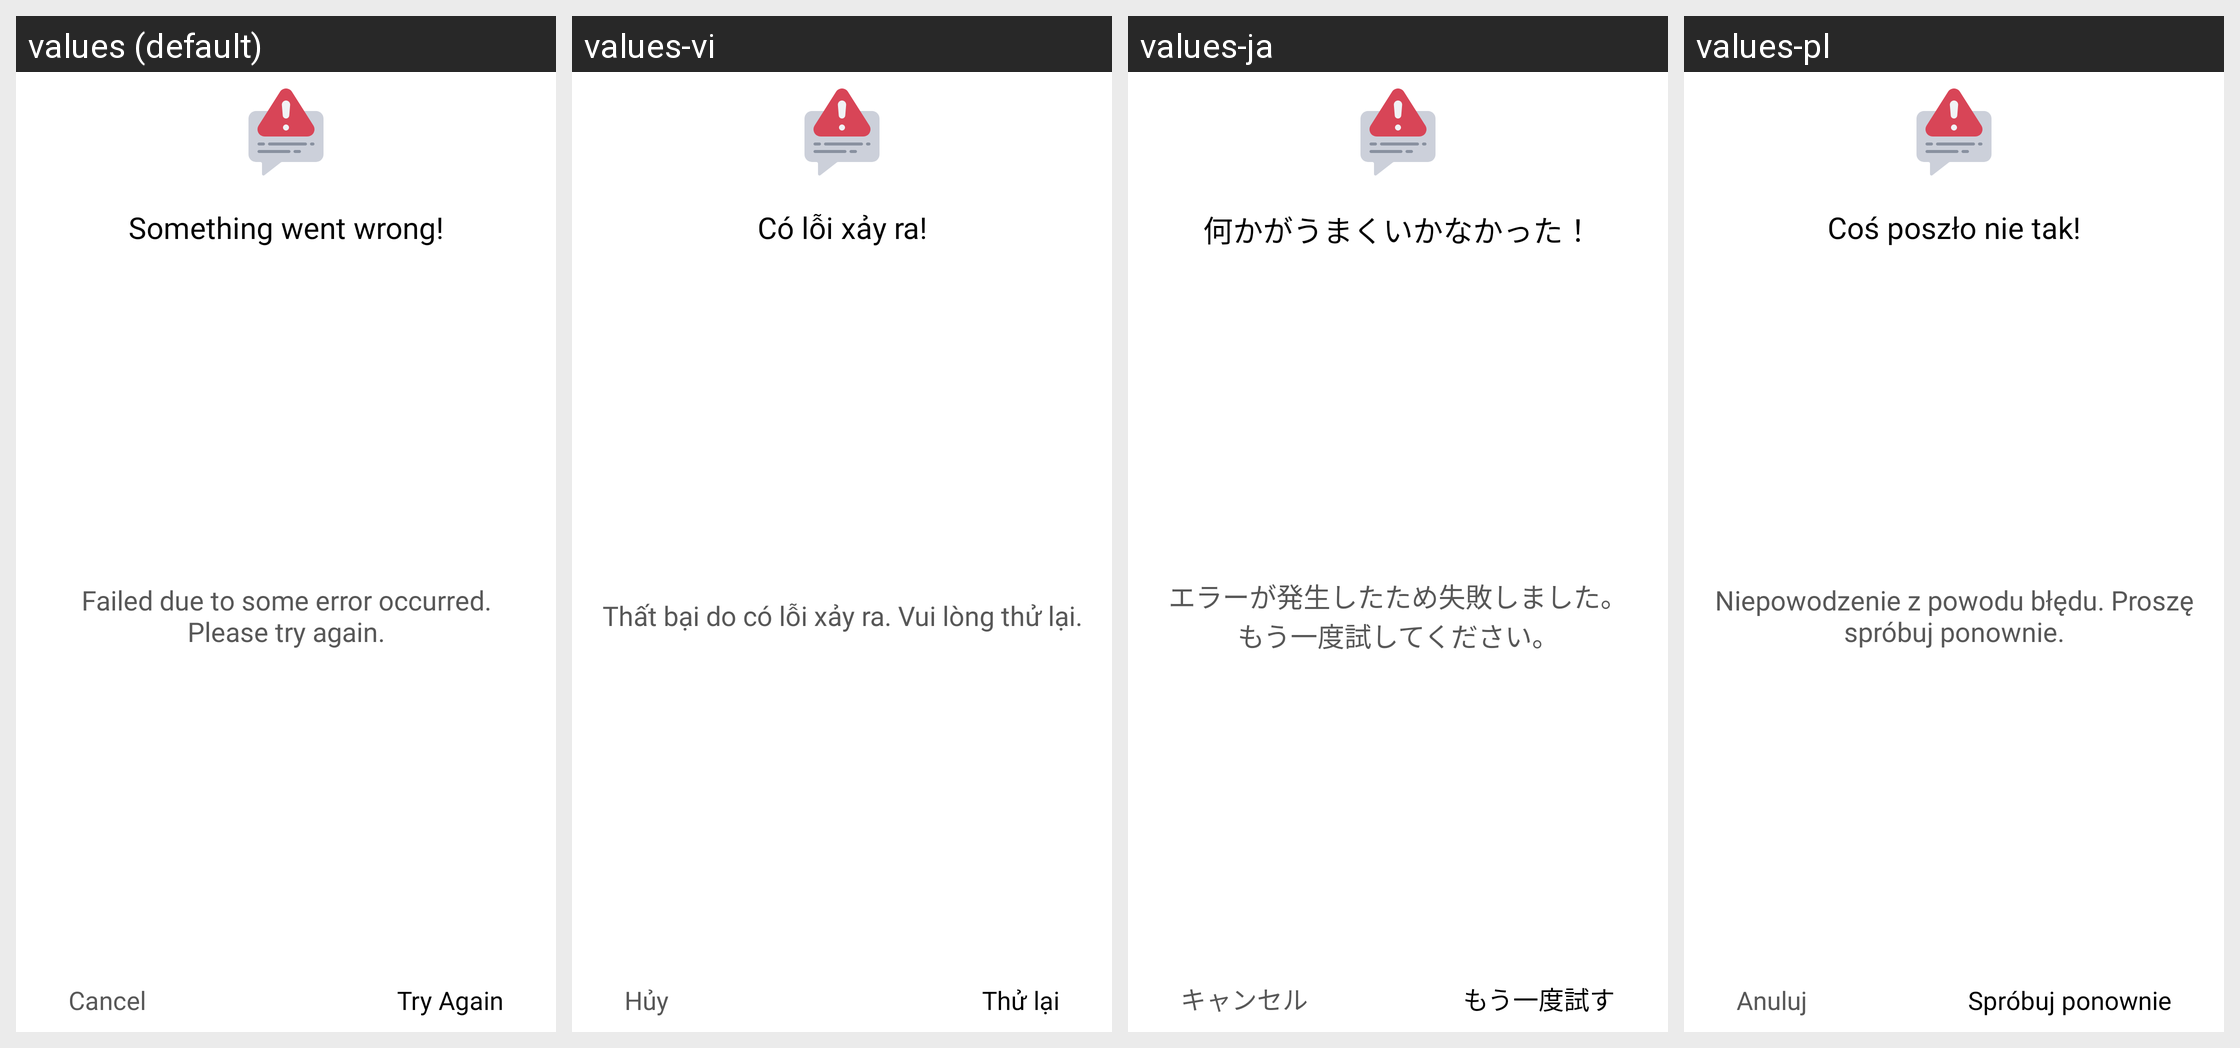

This grid shows one Android layout under several languages. Give, for every string resource on the screen, its name, the default text and each shown locale's text.
Android screen res/layout/error_dialog_layout.xml rendered under 4 locales, left to right: values (default), values-vi, values-ja, values-pl. Device: Nexus 5 (rendered at 1080×1920; each locale shown at half size, 540×960, under a caption strip naming it); theme Theme.DualCalculator.
Other locales in the repository, not shown: values-af, values-am, values-ar, values-as, values-az, values-be, values-bg, values-bn, values-bs, values-ca, values-cs, values-da, values-de, values-el, values-en-rGB, values-es, values-es-rUS, values-et, values-eu, values-fa, values-fi, values-fr, values-fr-rCA, values-gl, values-gu, values-hi, values-hr, values-hu, values-hy, values-in, values-is, values-it, values-iw, values-ka, values-kk, values-km, values-kn, values-ko, values-ku, values-ky, values-la, values-lo, values-lt, values-lv, values-mk, values-ml, values-mn, values-mr, values-ms, values-my, values-nb, values-ne, values-nl, values-or, values-pa, values-ps, values-pt, values-pt-rBR, values-pt-rPT, values-ro, values-ru, values-si, values-sk, values-sl, values-sq, values-sr, values-sv, values-sw, values-ta, values-te, values-th, values-tl, values-tr, values-uk, values-ur, values-uz, values-zh, values-zh-rCN, values-zh-rHK, values-zh-rTW, values-zu.
Strings drawn on this screen, with the default value and each locale's value (text and hints the layout hard-codes, and strings that could not be matched under every locale, appear in the picture but are not listed):

something_went_wrong
  values: Something went wrong!
  values-vi: Có lỗi xảy ra!
  values-ja: 何かがうまくいかなかった！
  values-pl: Coś poszło nie tak!

failed_due_to_some_error_occurred_please_try_again
  values: Failed due to some error occurred. Please try again.
  values-vi: Thất bại do có lỗi xảy ra. Vui lòng thử lại.
  values-ja: エラーが発生したため失敗しました。もう一度試してください。
  values-pl: Niepowodzenie z powodu błędu. Proszę spróbuj ponownie.

cancel
  values: Cancel
  values-vi: Hủy
  values-ja: キャンセル
  values-pl: Anuluj

try_again
  values: Try Again
  values-vi: Thử lại
  values-ja: もう一度試す
  values-pl: Spróbuj ponownie
